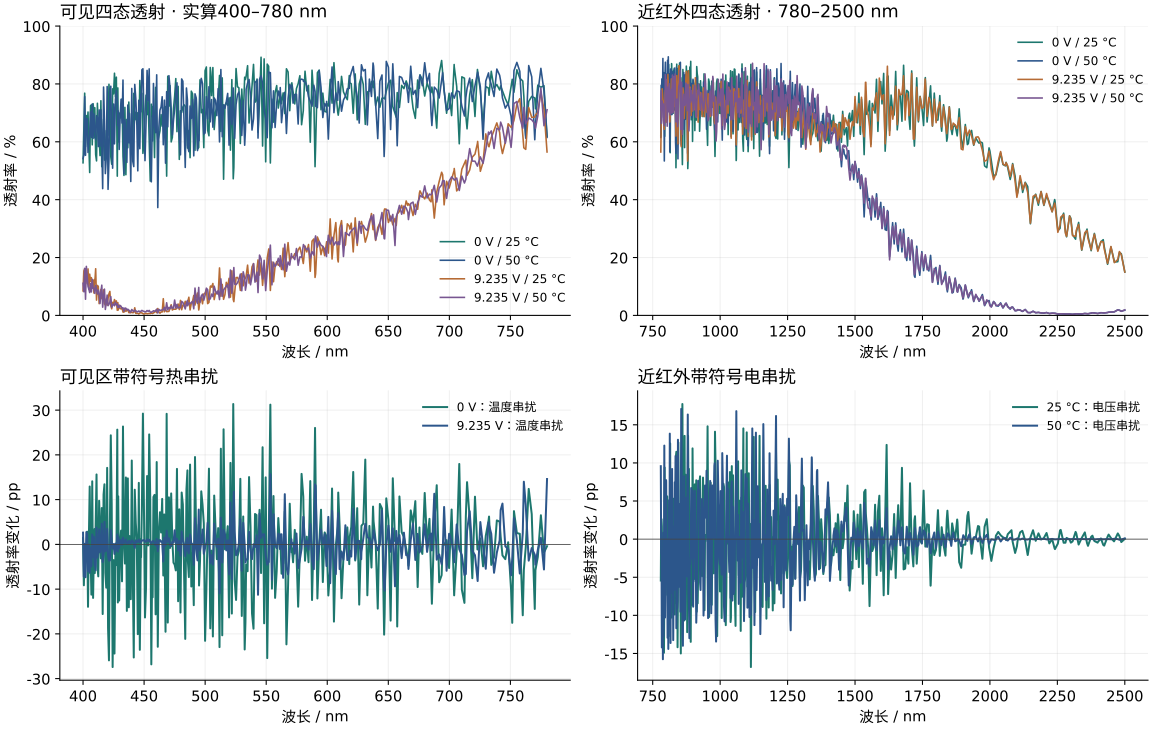

The table this chart was drawn from, first rows:
wavelength_um, T_V0_T25, T_V0_T50, T_V9p235_T25, T_V9p235_T50
0.4, 0.5274, 0.5419, 0.08476, 0.111
0.4007, 0.6458, 0.5543, 0.1536, 0.08179
0.4013, 0.768, 0.756, 0.1612, 0.1625
0.402, 0.5834, 0.5535, 0.1293, 0.05586
0.4027, 0.6906, 0.6804, 0.1419, 0.1693
0.4034, 0.6519, 0.6802, 0.1096, 0.1321
0.4041, 0.7028, 0.5633, 0.1606, 0.1004
0.4048, 0.5874, 0.5999, 0.09073, 0.09059
0.4054, 0.4939, 0.6233, 0.1424, 0.07893
0.4061, 0.7247, 0.7036, 0.1172, 0.1102
0.4068, 0.7276, 0.6153, 0.1305, 0.0811
0.4075, 0.5896, 0.7305, 0.1023, 0.1245
0.4082, 0.7317, 0.6121, 0.1222, 0.09332
0.4089, 0.7024, 0.6963, 0.07739, 0.09421
0.4095, 0.6137, 0.6481, 0.1246, 0.07888
0.4096, 0.7176, 0.6535, 0.1134, 0.07627
0.4103, 0.5553, 0.6067, 0.1612, 0.1032
0.411, 0.5341, 0.6903, 0.05293, 0.09037
0.4118, 0.7331, 0.6832, 0.1035, 0.07396
0.4125, 0.6551, 0.5835, 0.1004, 0.08739
0.4132, 0.6127, 0.7101, 0.04079, 0.07449
0.4139, 0.5524, 0.5847, 0.05928, 0.0412
0.4146, 0.7418, 0.7104, 0.08962, 0.08128
0.4154, 0.5142, 0.5954, 0.05822, 0.1043
0.4161, 0.5938, 0.4382, 0.06786, 0.02846
0.4168, 0.6778, 0.7891, 0.08822, 0.06602
0.4175, 0.5368, 0.6711, 0.04034, 0.09075
0.4183, 0.5535, 0.4903, 0.03614, 0.02058
0.419, 0.6379, 0.5411, 0.05614, 0.04288
0.419, 0.6387, 0.5439, 0.0565, 0.04335
0.4197, 0.6199, 0.7909, 0.03545, 0.07018
0.4205, 0.6226, 0.4358, 0.05896, 0.03354
0.4212, 0.7988, 0.5395, 0.07474, 0.03844
0.422, 0.7369, 0.7783, 0.08274, 0.04671
0.4227, 0.5483, 0.7921, 0.03305, 0.06484
0.4235, 0.5226, 0.6124, 0.02282, 0.02828
0.4242, 0.783, 0.5089, 0.04501, 0.03558
0.425, 0.7657, 0.7305, 0.03839, 0.03912
0.4257, 0.837, 0.593, 0.0547, 0.03329
0.4265, 0.7559, 0.7458, 0.04349, 0.04533
0.4273, 0.8233, 0.777, 0.05003, 0.03619
0.428, 0.4814, 0.7378, 0.01767, 0.03973
0.4285, 0.786, 0.6561, 0.04407, 0.02784
0.4288, 0.5993, 0.7067, 0.01854, 0.03403
0.4296, 0.6993, 0.5737, 0.03551, 0.02723
0.4304, 0.682, 0.6849, 0.0241, 0.03429
0.4311, 0.7162, 0.7469, 0.02231, 0.03141
0.4319, 0.7475, 0.665, 0.02561, 0.02456
0.4327, 0.5499, 0.8133, 0.01158, 0.02626
0.4335, 0.4838, 0.4893, 0.01125, 0.01441
0.4343, 0.719, 0.6761, 0.02106, 0.02528
0.4351, 0.4863, 0.6358, 0.01382, 0.02487
0.4359, 0.6774, 0.5287, 0.01708, 0.01892
0.4367, 0.5795, 0.727, 0.01922, 0.02148
0.4375, 0.7373, 0.5966, 0.009541, 0.01727
0.438, 0.6791, 0.6978, 0.01038, 0.01714
0.4383, 0.6358, 0.6326, 0.008939, 0.01236
0.4391, 0.5855, 0.4629, 0.009236, 0.01192
0.4399, 0.5969, 0.7843, 0.01117, 0.02035
0.4407, 0.5984, 0.5325, 0.009052, 0.01646
... 777 more rows
